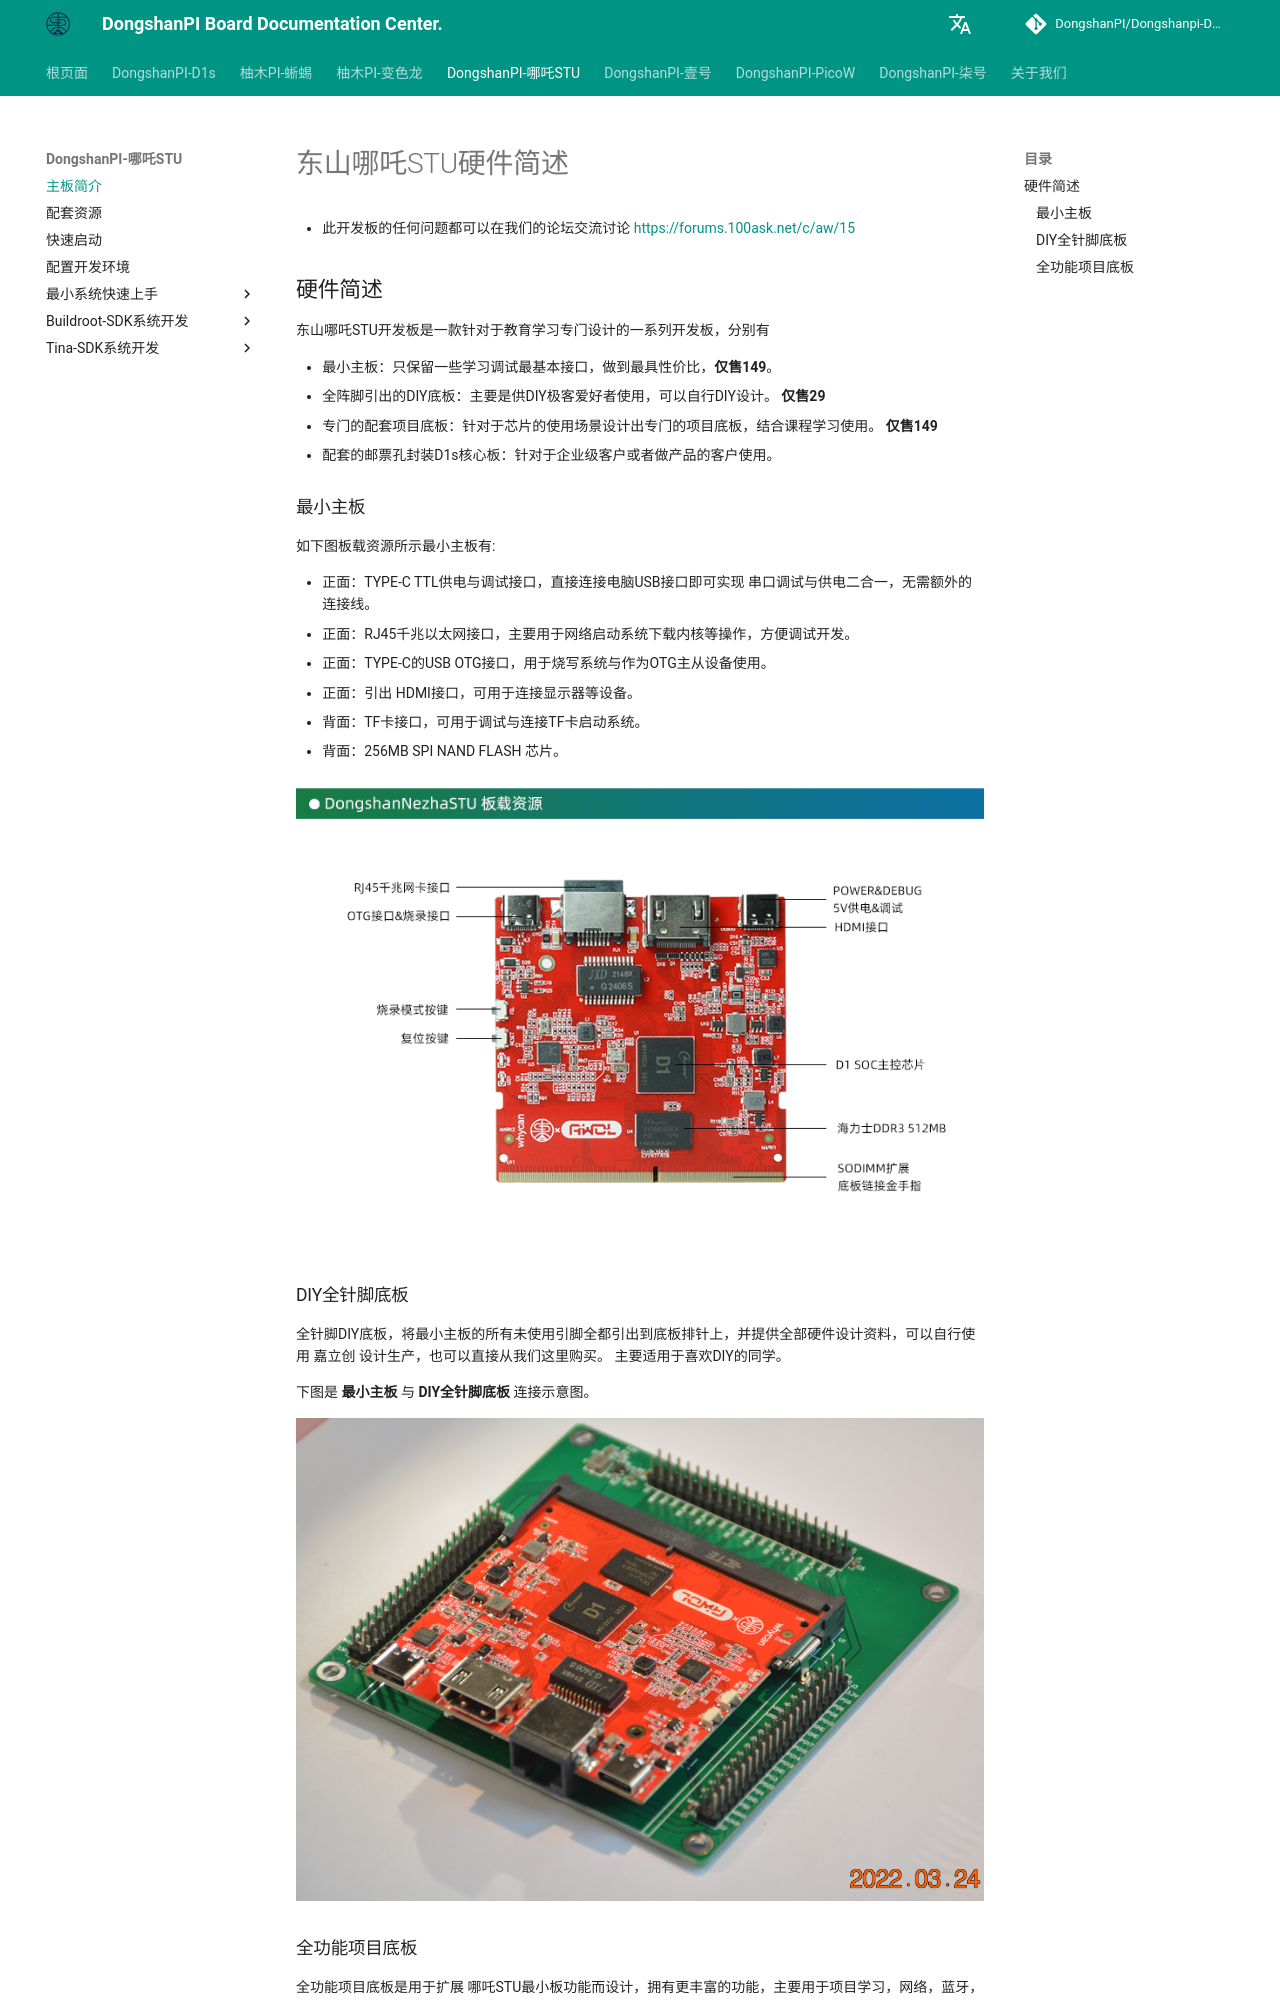

repository: DongshanPI/Dongshanpi-Docs · page: DongshanNezhaSTU/01-BoardIntroduction/index.html · generator: mkdocs

# 东山哪吒STU硬件简述

* 此开发板的任何问题都可以在我们的论坛交流讨论 https://forums.100ask.net/c/aw/15 

## 硬件简述

东山哪吒STU开发板是一款针对于教育学习专门设计的一系列开发板，分别有

 * 最小主板：只保留一些学习调试最基本接口，做到最具性价比，**仅售149**。
 * 全阵脚引出的DIY底板：主要是供DIY极客爱好者使用，可以自行DIY设计。 **仅售29**
 * 专门的配套项目底板：针对于芯片的使用场景设计出专门的项目底板，结合课程学习使用。 **仅售149**
 * 配套的邮票孔封装D1s核心板：针对于企业级客户或者做产品的客户使用。

### 最小主板
如下图板载资源所示最小主板有:

 * 正面：TYPE-C TTL供电与调试接口，直接连接电脑USB接口即可实现 串口调试与供电二合一，无需额外的连接线。
 * 正面：RJ45千兆以太网接口，主要用于网络启动系统下载内核等操作，方便调试开发。
 * 正面：TYPE-C的USB OTG接口，用于烧写系统与作为OTG主从设备使用。
 * 正面：引出 HDMI接口，可用于连接显示器等设备。
 * 背面：TF卡接口，可用于调试与连接TF卡启动系统。
 * 背面：256MB  SPI NAND FLASH 芯片。

![DongshanNezhaSTU-TOP_001](images/DongshanNezhaSTU-TOP_001.png)


### DIY全针脚底板
全针脚DIY底板，将最小主板的所有未使用引脚全都引出到底板排针上，并提供全部硬件设计资料，可以自行使用 嘉立创 设计生产，也可以直接从我们这里购买。
主要适用于喜欢DIY的同学。

下图是 **最小主板** 与 **DIY全针脚底板** 连接示意图。

![DongshanNezhaSTU-DIY_003](images/DongshanNezhaSTU-DIY_003.jpg)
